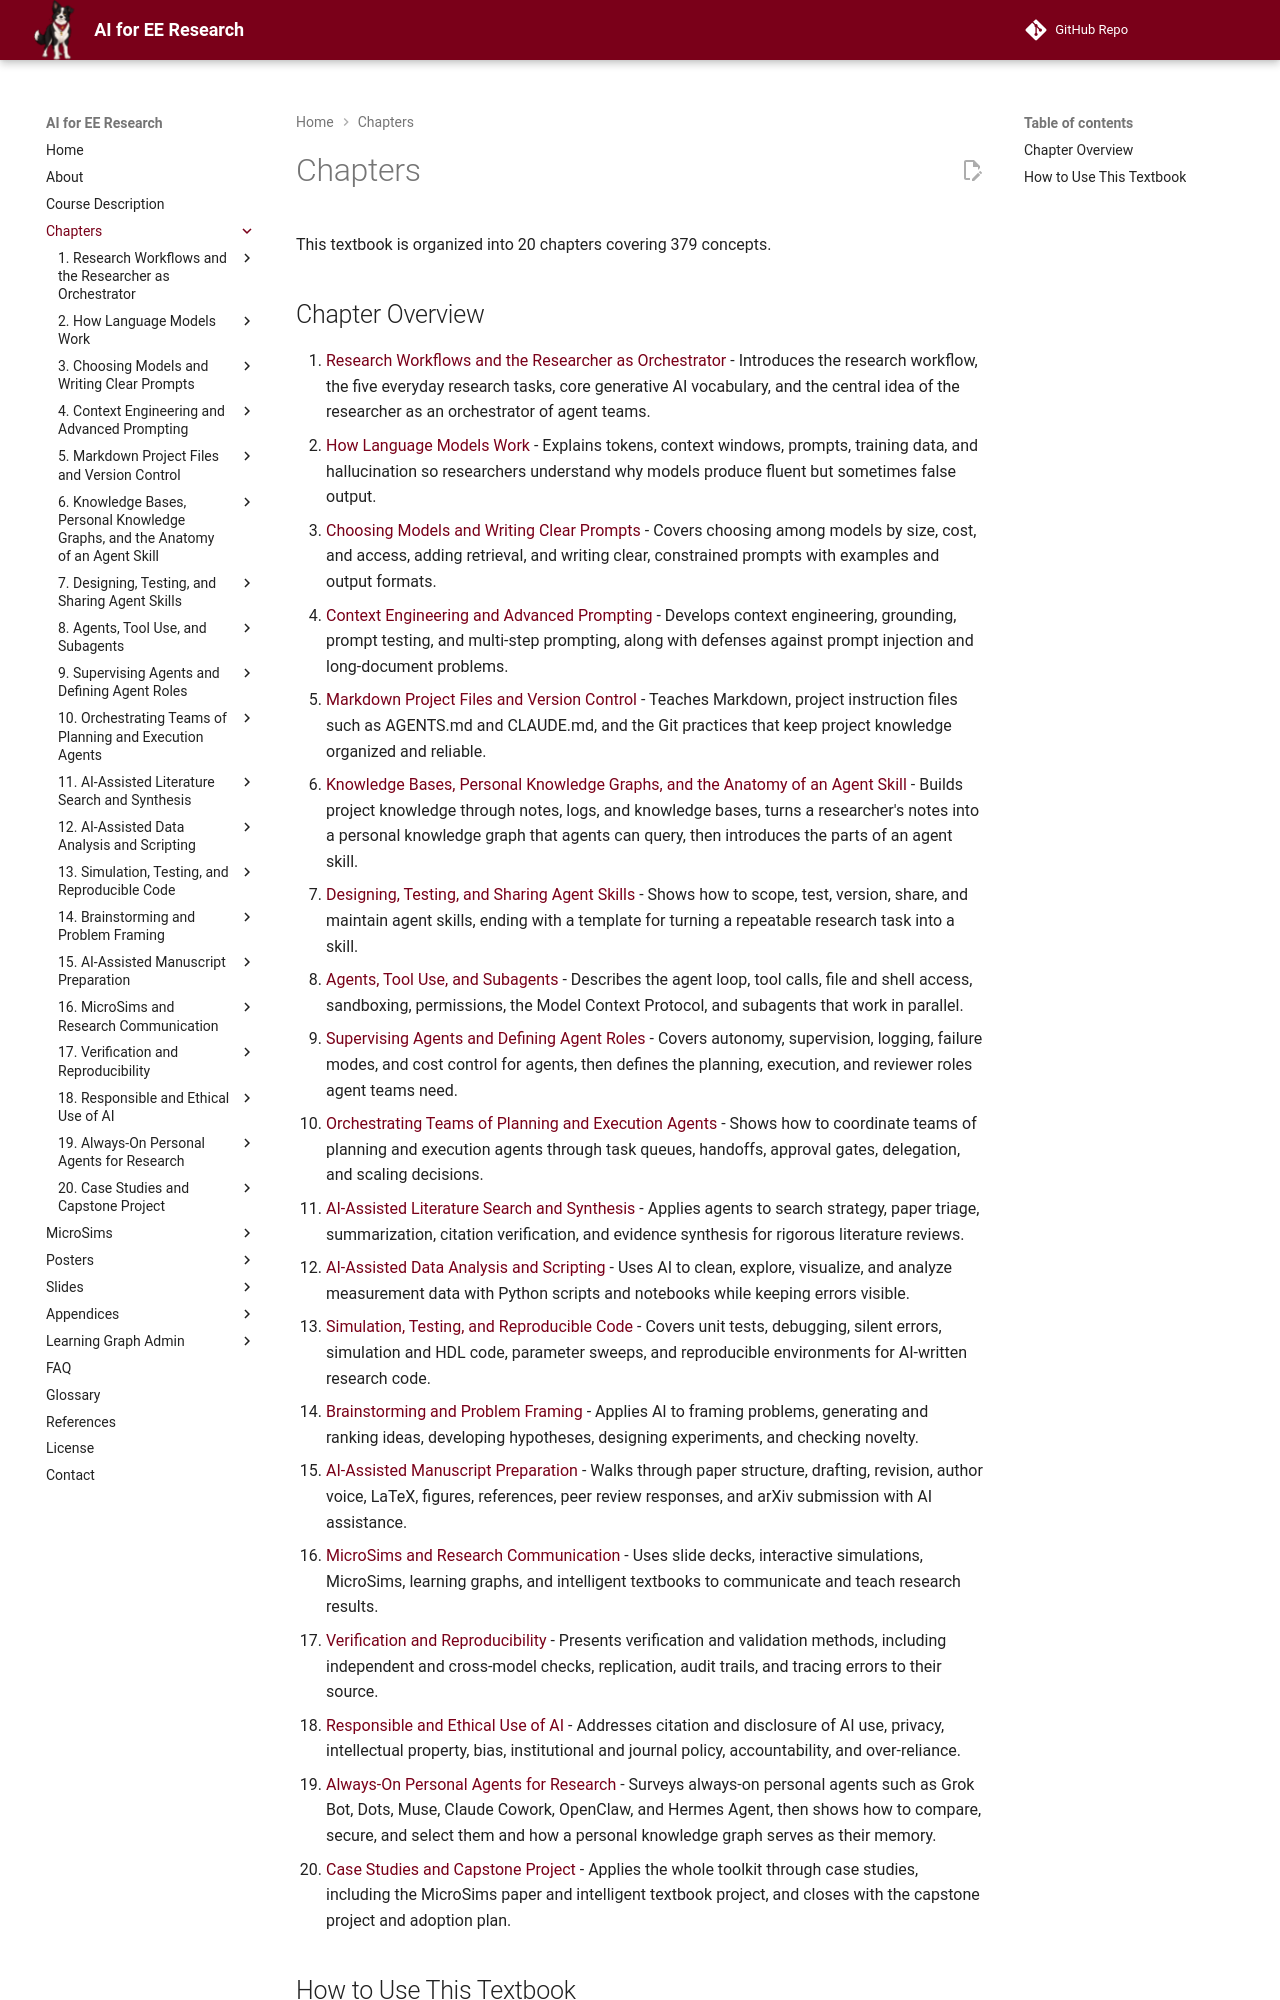

repository: dmccreary/ai-for-ee-research · page: chapters/index.html · generator: mkdocs

# Chapters

This textbook is organized into 20 chapters covering 379 concepts.

## Chapter Overview

1. [Research Workflows and the Researcher as Orchestrator](01-research-workflows-orchestrator/index.md) - Introduces the research workflow, the five everyday research tasks, core generative AI vocabulary, and the central idea of the researcher as an orchestrator of agent teams.
2. [How Language Models Work](02-how-language-models-work/index.md) - Explains tokens, context windows, prompts, training data, and hallucination so researchers understand why models produce fluent but sometimes false output.
3. [Choosing Models and Writing Clear Prompts](03-models-and-prompt-basics/index.md) - Covers choosing among models by size, cost, and access, adding retrieval, and writing clear, constrained prompts with examples and output formats.
4. [Context Engineering and Advanced Prompting](04-context-engineering-prompting/index.md) - Develops context engineering, grounding, prompt testing, and multi-step prompting, along with defenses against prompt injection and long-document problems.
5. [Markdown Project Files and Version Control](05-markdown-and-version-control/index.md) - Teaches Markdown, project instruction files such as AGENTS.md and CLAUDE.md, and the Git practices that keep project knowledge organized and reliable.
6. [Knowledge Bases, Personal Knowledge Graphs, and the Anatomy of an Agent Skill](06-knowledge-bases-skill-anatomy/index.md) - Builds project knowledge through notes, logs, and knowledge bases, turns a researcher's notes into a personal knowledge graph that agents can query, then introduces the parts of an agent skill.
7. [Designing, Testing, and Sharing Agent Skills](07-designing-testing-skills/index.md) - Shows how to scope, test, version, share, and maintain agent skills, ending with a template for turning a repeatable research task into a skill.
8. [Agents, Tool Use, and Subagents](08-agents-tool-use-subagents/index.md) - Describes the agent loop, tool calls, file and shell access, sandboxing, permissions, the Model Context Protocol, and subagents that work in parallel.
9. [Supervising Agents and Defining Agent Roles](09-supervising-agents-roles/index.md) - Covers autonomy, supervision, logging, failure modes, and cost control for agents, then defines the planning, execution, and reviewer roles agent teams need.
10. [Orchestrating Teams of Planning and Execution Agents](10-orchestrating-agent-teams/index.md) - Shows how to coordinate teams of planning and execution agents through task queues, handoffs, approval gates, delegation, and scaling decisions.
11. [AI-Assisted Literature Search and Synthesis](11-literature-search-synthesis/index.md) - Applies agents to search strategy, paper triage, summarization, citation verification, and evidence synthesis for rigorous literature reviews.
12. [AI-Assisted Data Analysis and Scripting](12-data-analysis-scripting/index.md) - Uses AI to clean, explore, visualize, and analyze measurement data with Python scripts and notebooks while keeping errors visible.
13. [Simulation, Testing, and Reproducible Code](13-simulation-testing-code/index.md) - Covers unit tests, debugging, silent errors, simulation and HDL code, parameter sweeps, and reproducible environments for AI-written research code.
14. [Brainstorming and Problem Framing](14-brainstorming-problem-framing/index.md) - Applies AI to framing problems, generating and ranking ideas, developing hypotheses, designing experiments, and checking novelty.
15. [AI-Assisted Manuscript Preparation](15-manuscript-preparation/index.md) - Walks through paper structure, drafting, revision, author voice, LaTeX, figures, references, peer review responses, and arXiv submission with AI assistance.
16. [MicroSims and Research Communication](16-microsims-communication/index.md) - Uses slide decks, interactive simulations, MicroSims, learning graphs, and intelligent textbooks to communicate and teach research results.
17. [Verification and Reproducibility](17-verification-reproducibility/index.md) - Presents verification and validation methods, including independent and cross-model checks, replication, audit trails, and tracing errors to their source.
18. [Responsible and Ethical Use of AI](18-responsible-ethical-use/index.md) - Addresses citation and disclosure of AI use, privacy, intellectual property, bias, institutional and journal policy, accountability, and over-reliance.
19. [Always-On Personal Agents for Research](19-always-on-personal-agents/index.md) - Surveys always-on personal agents such as Grok Bot, Dots, Muse, Claude Cowork,
